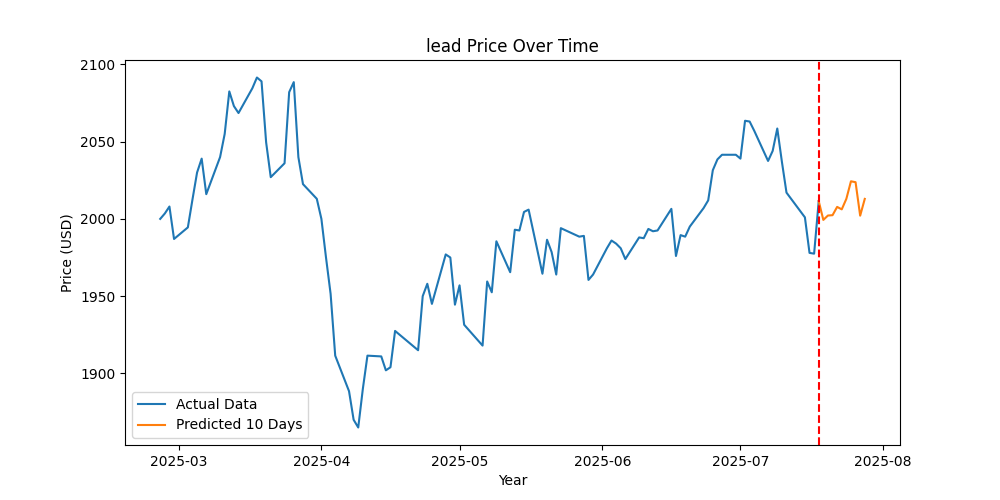

The table this chart was drawn from, first rows:
Date, Close
2025-07-18, 2012
2025-07-19, 1999
2025-07-20, 2002
2025-07-21, 2002
2025-07-22, 2008
2025-07-23, 2006
2025-07-24, 2013
2025-07-25, 2024
2025-07-26, 2024
2025-07-27, 2002
2025-07-28, 2013
